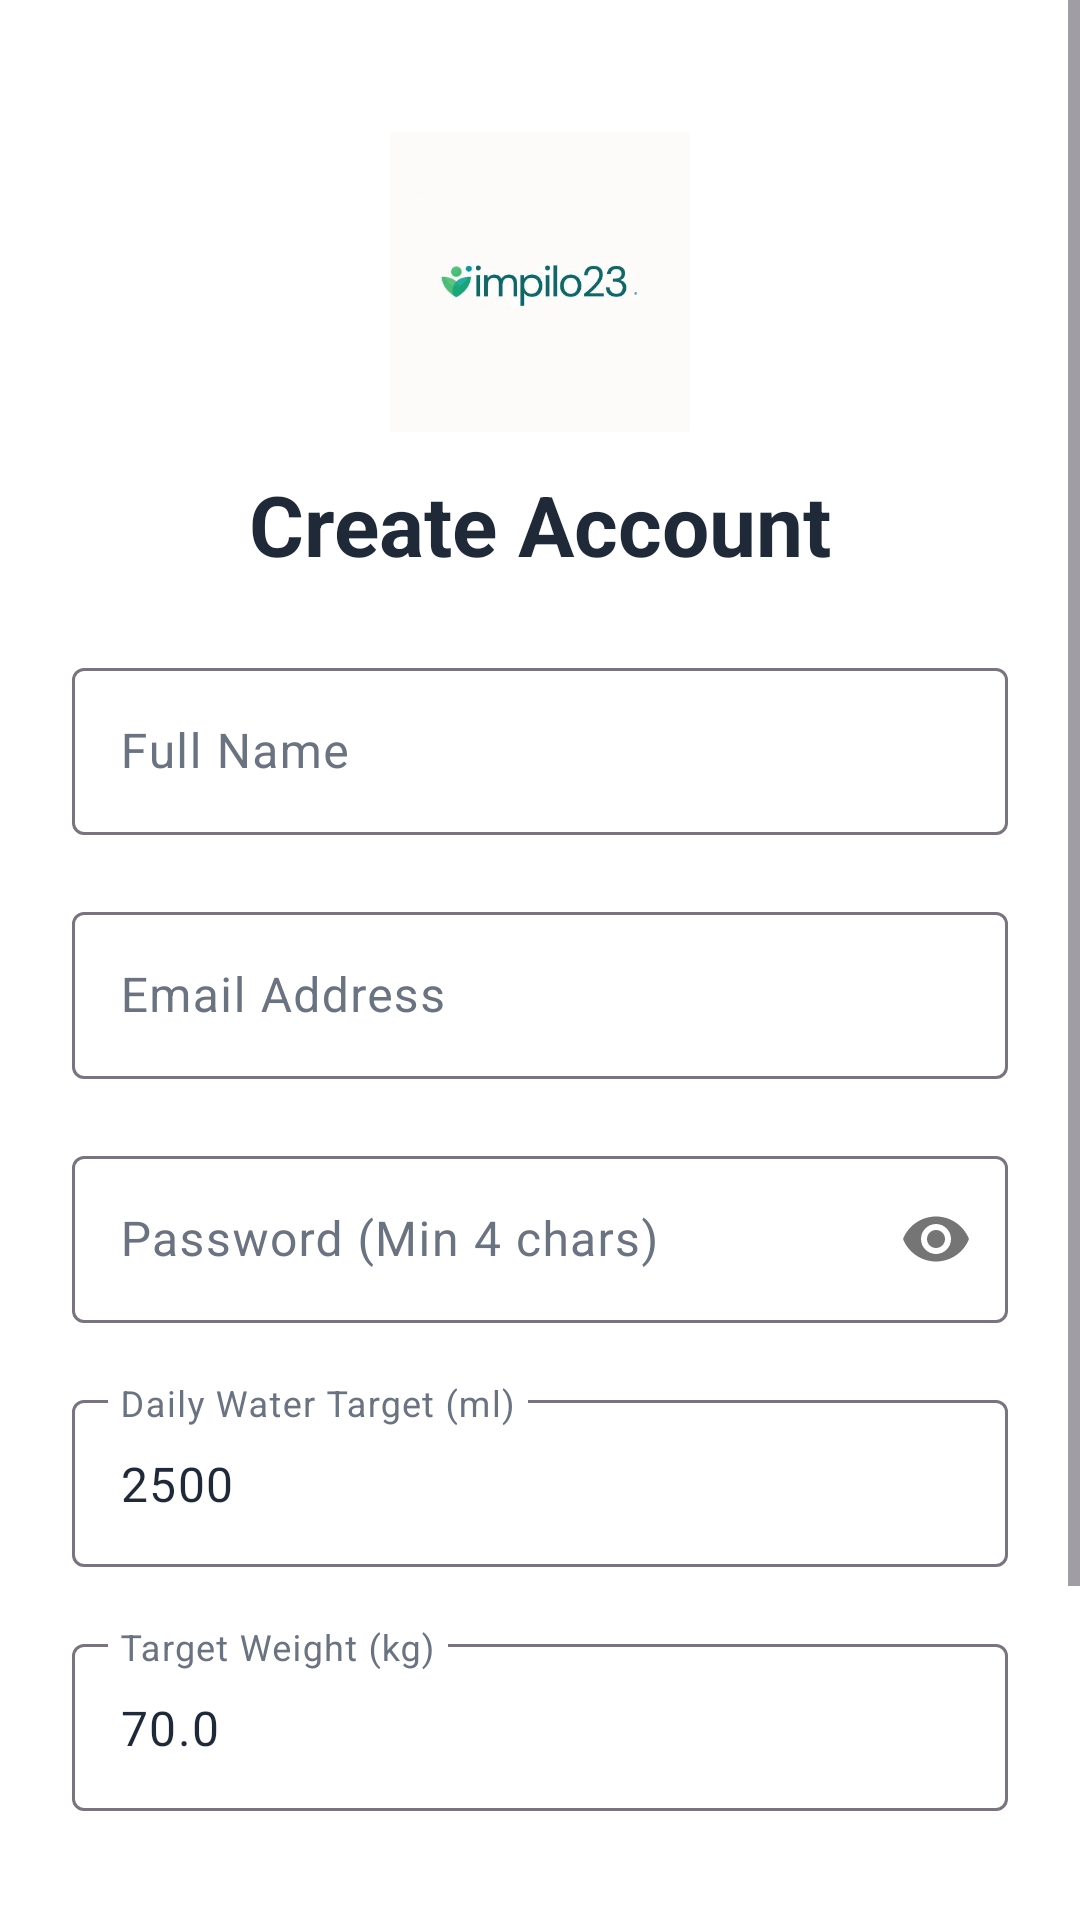

Here is an Android app screen rendered from its layout file. Give the layout XML and the strings, colors and styles it references.
<!-- AndroidManifest.xml: application theme Theme.IMPILO23 -->
<!-- res/layout/activity_register.xml -->
<?xml version="1.0" encoding="utf-8"?>
<ScrollView xmlns:android="http://schemas.android.com/apk/res/android"
    xmlns:app="http://schemas.android.com/apk/res-auto"
    android:layout_width="match_parent"
    android:layout_height="match_parent"
    android:fillViewport="true"
    android:background="?attr/colorSurface">

    <androidx.constraintlayout.widget.ConstraintLayout
        android:layout_width="match_parent"
        android:layout_height="wrap_content"
        android:padding="24dp">

        <ImageView
            android:id="@+id/ivRegLogo"
            android:layout_width="100dp"
            android:layout_height="100dp"
            android:src="@drawable/impilo23"
            android:scaleType="centerInside"
            android:layout_marginTop="20dp"
            app:layout_constraintTop_toTopOf="parent"
            app:layout_constraintStart_toStartOf="parent"
            app:layout_constraintEnd_toEndOf="parent" />

        <TextView
            android:id="@+id/tvRegTitle"
            android:layout_width="wrap_content"
            android:layout_height="wrap_content"
            android:text="Create Account"
            android:textSize="28sp"
            android:textStyle="bold"
            android:textColor="?attr/colorOnSurface"
            android:layout_marginTop="12dp"
            app:layout_constraintTop_toBottomOf="@id/ivRegLogo"
            app:layout_constraintStart_toStartOf="parent"
            app:layout_constraintEnd_toEndOf="parent" />

        <com.google.android.material.textfield.TextInputLayout
            android:id="@+id/tilRegUsername"
            android:layout_width="match_parent"
            android:layout_height="wrap_content"
            android:hint="Full Name"
            android:layout_marginTop="24dp"
            style="@style/Widget.Material3.TextInputLayout.OutlinedBox"
            app:errorEnabled="true"
            app:layout_constraintTop_toBottomOf="@id/tvRegTitle">

            <com.google.android.material.textfield.TextInputEditText
                android:id="@+id/etRegUsername"
                android:layout_width="match_parent"
                android:layout_height="wrap_content"
                android:inputType="textPersonName" />
        </com.google.android.material.textfield.TextInputLayout>

        <com.google.android.material.textfield.TextInputLayout
            android:id="@+id/tilRegEmail"
            android:layout_width="match_parent"
            android:layout_height="wrap_content"
            android:hint="Email Address"
            style="@style/Widget.Material3.TextInputLayout.OutlinedBox"
            app:errorEnabled="true"
            app:layout_constraintTop_toBottomOf="@id/tilRegUsername">

            <com.google.android.material.textfield.TextInputEditText
                android:id="@+id/etRegEmail"
                android:layout_width="match_parent"
                android:layout_height="wrap_content"
                android:inputType="textEmailAddress" />
        </com.google.android.material.textfield.TextInputLayout>

        <com.google.android.material.textfield.TextInputLayout
            android:id="@+id/tilRegPassword"
            android:layout_width="match_parent"
            android:layout_height="wrap_content"
            android:hint="Password (Min 4 chars)"
            style="@style/Widget.Material3.TextInputLayout.OutlinedBox"
            app:errorEnabled="true"
            app:passwordToggleEnabled="true"
            app:layout_constraintTop_toBottomOf="@id/tilRegEmail">

            <com.google.android.material.textfield.TextInputEditText
                android:id="@+id/etRegPassword"
                android:layout_width="match_parent"
                android:layout_height="wrap_content"
                android:inputType="textPassword" />
        </com.google.android.material.textfield.TextInputLayout>

        <com.google.android.material.textfield.TextInputLayout
            android:id="@+id/tilWaterGoal"
            android:layout_width="match_parent"
            android:layout_height="wrap_content"
            android:hint="Daily Water Target (ml)"
            style="@style/Widget.Material3.TextInputLayout.OutlinedBox"
            app:errorEnabled="true"
            app:layout_constraintTop_toBottomOf="@id/tilRegPassword">

            <com.google.android.material.textfield.TextInputEditText
                android:id="@+id/etWaterGoal"
                android:layout_width="match_parent"
                android:layout_height="wrap_content"
                android:inputType="number"
                android:text="2500" />
        </com.google.android.material.textfield.TextInputLayout>

        <com.google.android.material.textfield.TextInputLayout
            android:id="@+id/tilWeightGoal"
            android:layout_width="match_parent"
            android:layout_height="wrap_content"
            android:hint="Target Weight (kg)"
            style="@style/Widget.Material3.TextInputLayout.OutlinedBox"
            app:errorEnabled="true"
            app:layout_constraintTop_toBottomOf="@id/tilWaterGoal">

            <com.google.android.material.textfield.TextInputEditText
                android:id="@+id/etWeightGoal"
                android:layout_width="match_parent"
                android:layout_height="wrap_content"
                android:inputType="numberDecimal"
                android:text="70.0" />
        </com.google.android.material.textfield.TextInputLayout>

        <com.google.android.material.button.MaterialButton
            android:id="@+id/btnRegister"
            android:layout_width="match_parent"
            android:layout_height="56dp"
            android:text="REGISTER ACCOUNT"
            android:textSize="16sp"
            android:layout_marginTop="16dp"
            app:layout_constraintTop_toBottomOf="@id/tilWeightGoal" />

        <TextView
            android:id="@+id/btnGoToLogin"
            android:layout_width="wrap_content"
            android:layout_height="wrap_content"
            android:text="Already registered? Sign In"
            android:textColor="?attr/colorPrimary"
            android:textSize="14sp"
            android:layout_marginTop="20dp"
            android:padding="8dp"
            app:layout_constraintTop_toBottomOf="@id/btnRegister"
            app:layout_constraintStart_toStartOf="parent"
            app:layout_constraintEnd_toEndOf="parent" />

    </androidx.constraintlayout.widget.ConstraintLayout>
</ScrollView>
<!-- resources referenced by this layout -->
<resources>
  <!-- drawable impilo23: jpg bitmap (drawable, 31557 bytes) -->
  <style name="Theme.IMPILO23" parent="Base.Theme.IMPILO23" />
  <style name="Base.Theme.IMPILO23" parent="Theme.Material3.DayNight.NoActionBar">
          <item name="colorPrimary">@color/brand_forest_primary</item>
          <item name="colorOnPrimary">@color/white</item>
          <item name="colorPrimaryContainer">@color/brand_sage_surface</item>
          <item name="colorOnPrimaryContainer">@color/brand_forest_dark</item>
          <item name="colorSecondary">@color/brand_forest_light</item>
          <item name="colorOnSecondary">@color/white</item>
          <item name="android:colorBackground">@color/brand_sage_bg</item>
          <item name="colorSurface">@color/brand_card_bg</item>
          <item name="colorOnSurface">@color/brand_text_dark</item>
          <item name="colorOnSurfaceVariant">@color/brand_text_muted</item>
  
          <item name="android:statusBarColor">@color/brand_forest_dark</item>
          <item name="android:windowLightStatusBar">false</item>
      </style>
  <color name="brand_forest_primary">#2D6A4F</color>
  <color name="white">#FFFFFFFF</color>
  <color name="brand_sage_surface">#E8F5E9</color>
  <color name="brand_forest_dark">#1B4332</color>
  <color name="brand_forest_light">#40916C</color>
  <color name="brand_sage_bg">#F7FBF7</color>
  <color name="brand_card_bg">#FFFFFFFF</color>
  <color name="brand_text_dark">#1F2937</color>
  <color name="brand_text_muted">#6B7280</color>
</resources>
